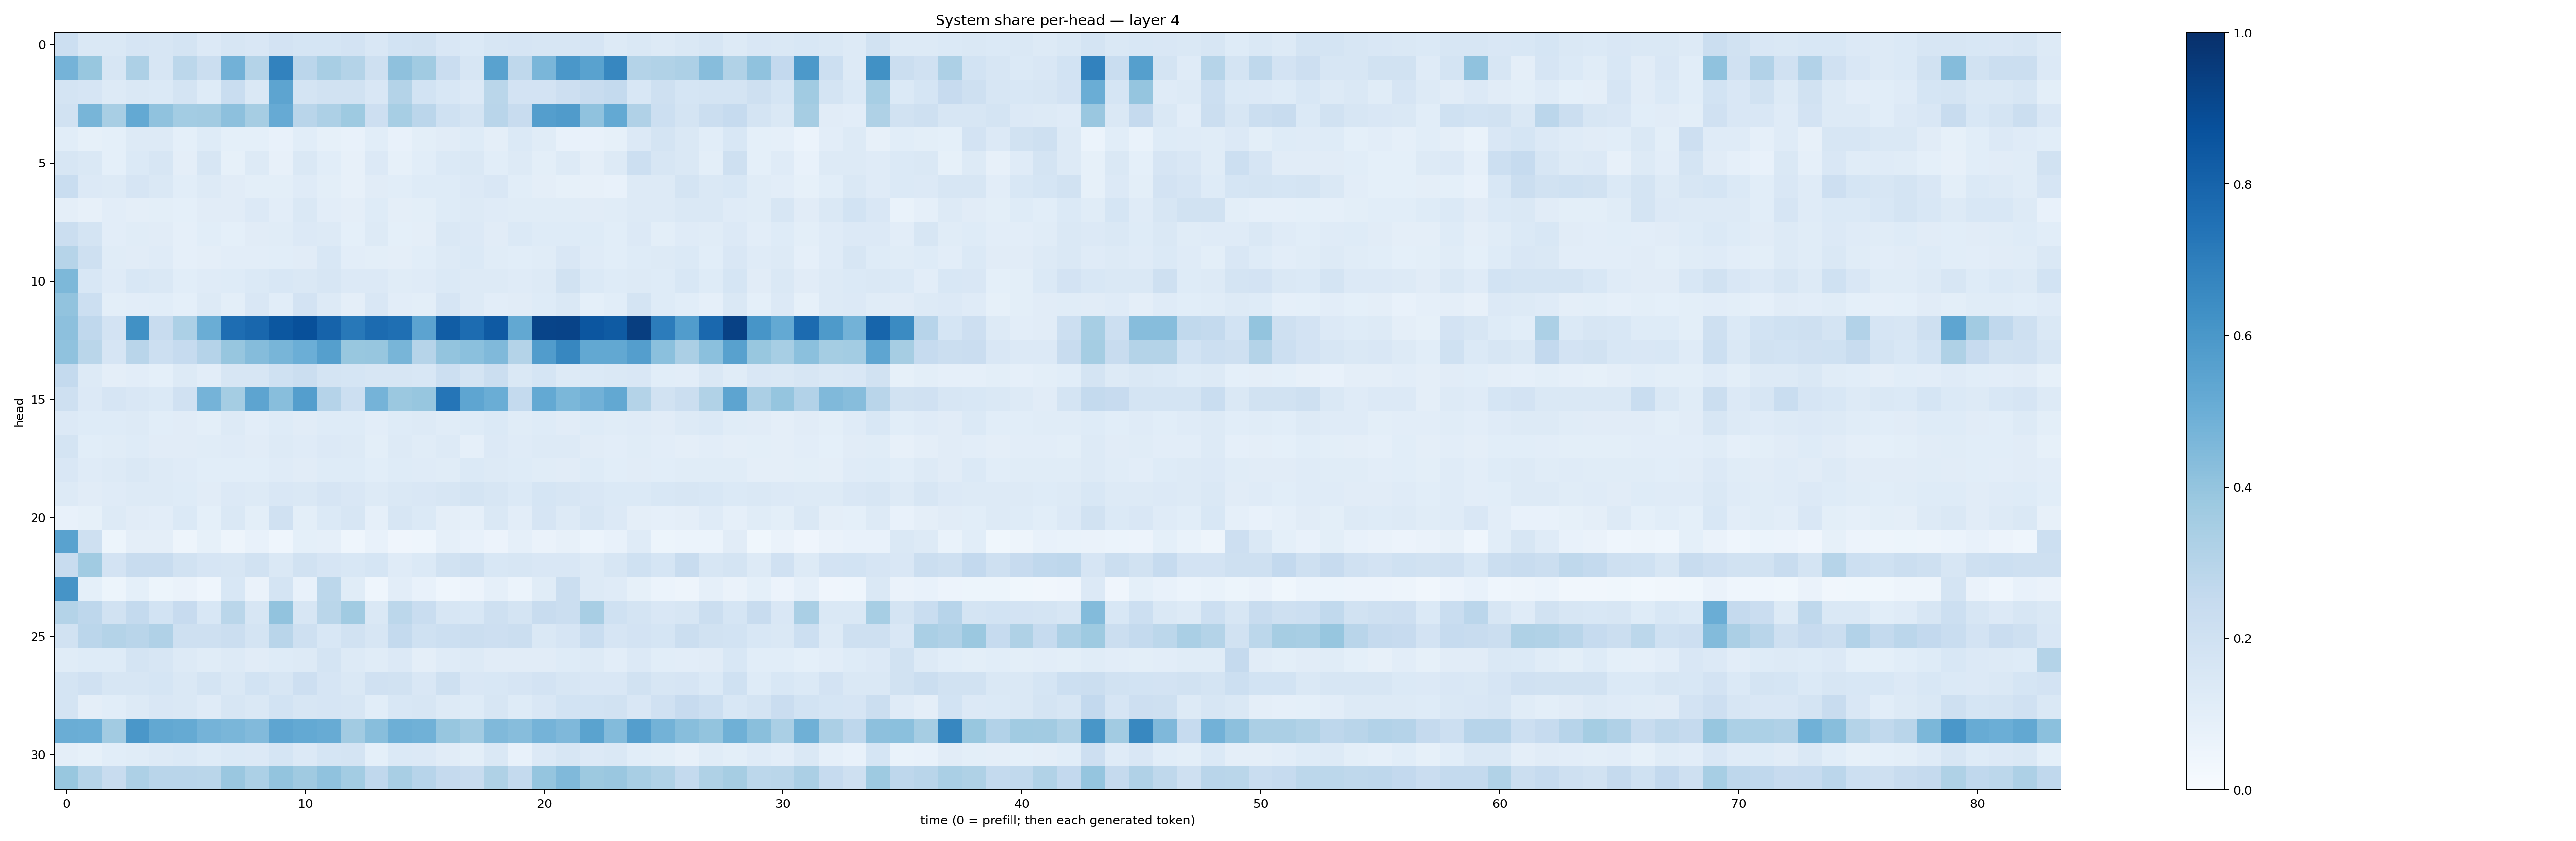

The table this chart was drawn from, first rows:
0.21861987, 0.14524324, 0.14712559, 0.16458724, 0.16366869, 0.17565797, 0.13608642, 0.16335323, 0.14987102, 0.18280703, 0.16800752, 0.17124856, 0.18112034, 0.1484577, 0.18632026, 0.18873057, 0.14947498, 0.1405287, 0.16223559, 0.16742271, 0.16012295, 0.15630817, 0.16707572, 0.13143553
0.4735, 0.3904, 0.162, 0.3254, 0.1608, 0.2774, 0.2261, 0.4815, 0.3076, 0.6828, 0.2849, 0.3437, 0.3078, 0.2092, 0.4106, 0.3658, 0.2279, 0.1591, 0.5516, 0.2723, 0.462, 0.5983, 0.5545, 0.6649
0.1727, 0.1651, 0.1289, 0.1447, 0.1397, 0.1725, 0.1244, 0.2314, 0.1448, 0.5411, 0.1758, 0.191, 0.1942, 0.1515, 0.3085, 0.1847, 0.1533, 0.1351, 0.2873, 0.1829, 0.1809, 0.2117, 0.2347, 0.2551
0.1886, 0.4682, 0.3436, 0.5221, 0.4071, 0.3582, 0.3604, 0.4154, 0.3496, 0.5131, 0.2908, 0.3271, 0.3749, 0.2111, 0.3453, 0.2847, 0.1999, 0.1772, 0.29, 0.2346, 0.5678, 0.58, 0.4093, 0.5226
0.1077, 0.08338, 0.09309, 0.1252, 0.1305, 0.09014, 0.1229, 0.09122, 0.09328, 0.07681, 0.1074, 0.08295, 0.07285, 0.1071, 0.07576, 0.09842, 0.1113, 0.1223, 0.09575, 0.1372, 0.1161, 0.07442, 0.07584, 0.08436
0.1606, 0.1467, 0.09025, 0.1383, 0.1627, 0.09642, 0.1585, 0.08442, 0.1281, 0.07945, 0.1426, 0.1084, 0.07834, 0.136, 0.08276, 0.106, 0.1406, 0.1447, 0.1082, 0.1299, 0.0977, 0.1276, 0.09412, 0.1258
0.2318, 0.1339, 0.1293, 0.167, 0.1439, 0.1089, 0.1263, 0.1099, 0.09864, 0.1, 0.1184, 0.1007, 0.08077, 0.1117, 0.1066, 0.1232, 0.1219, 0.1349, 0.1495, 0.107, 0.09506, 0.0826, 0.08046, 0.07588
0.09732, 0.07953, 0.1018, 0.09413, 0.1002, 0.09184, 0.11, 0.1096, 0.1342, 0.1053, 0.1423, 0.1027, 0.09511, 0.125, 0.09691, 0.09963, 0.1248, 0.1276, 0.1208, 0.1166, 0.1143, 0.114, 0.113, 0.1145
0.2245, 0.1796, 0.1021, 0.1139, 0.1104, 0.0871, 0.1075, 0.09076, 0.1124, 0.1152, 0.1344, 0.1313, 0.09145, 0.1262, 0.09131, 0.09759, 0.1419, 0.1347, 0.1123, 0.1378, 0.1245, 0.125, 0.1226, 0.1064
0.2979, 0.2047, 0.1134, 0.11, 0.1189, 0.08632, 0.09534, 0.1019, 0.1034, 0.1067, 0.113, 0.1536, 0.1049, 0.1007, 0.0975, 0.108, 0.1288, 0.1382, 0.1147, 0.1093, 0.1145, 0.1507, 0.1175, 0.109
0.4556, 0.1559, 0.1201, 0.1532, 0.1409, 0.1068, 0.1193, 0.1249, 0.1377, 0.1534, 0.1422, 0.1631, 0.1347, 0.135, 0.1161, 0.1187, 0.1386, 0.1313, 0.127, 0.1189, 0.1278, 0.1925, 0.1379, 0.1246
0.4047, 0.2155, 0.09826, 0.1027, 0.1065, 0.09342, 0.1279, 0.09893, 0.1497, 0.1068, 0.182, 0.1261, 0.09675, 0.1495, 0.1022, 0.09914, 0.1649, 0.1299, 0.1021, 0.1106, 0.1241, 0.1438, 0.09116, 0.1056
0.417, 0.2694, 0.1797, 0.6278, 0.236, 0.3299, 0.5011, 0.7629, 0.7888, 0.8491, 0.8765, 0.8008, 0.7218, 0.7697, 0.7555, 0.5443, 0.8244, 0.7686, 0.8367, 0.5248, 0.9189, 0.9248, 0.8533, 0.8344
0.4097, 0.2859, 0.1656, 0.291, 0.2181, 0.2487, 0.3026, 0.3923, 0.4374, 0.4665, 0.4996, 0.5642, 0.387, 0.3938, 0.4669, 0.3005, 0.4022, 0.4211, 0.4486, 0.3076, 0.5767, 0.6679, 0.5236, 0.5244
0.2578, 0.1277, 0.09741, 0.1047, 0.09156, 0.1277, 0.1052, 0.1611, 0.1563, 0.202, 0.2223, 0.1776, 0.1701, 0.1578, 0.1593, 0.153, 0.2166, 0.1772, 0.223, 0.1447, 0.1701, 0.1301, 0.1373, 0.1464
0.2084, 0.1344, 0.1646, 0.151, 0.1389, 0.1953, 0.4729, 0.3516, 0.5391, 0.426, 0.5686, 0.3042, 0.2159, 0.4739, 0.3821, 0.394, 0.7306, 0.5367, 0.5007, 0.2567, 0.5212, 0.4598, 0.4816, 0.5258
0.1333, 0.1216, 0.1215, 0.1317, 0.1082, 0.1128, 0.101, 0.1256, 0.1039, 0.1222, 0.1122, 0.1216, 0.1221, 0.1047, 0.1245, 0.1303, 0.1159, 0.1226, 0.1368, 0.1141, 0.1243, 0.1121, 0.1223, 0.1141
0.1739, 0.1084, 0.1147, 0.1242, 0.1112, 0.1107, 0.1138, 0.1176, 0.1097, 0.1259, 0.1172, 0.1353, 0.1269, 0.09929, 0.1312, 0.117, 0.1263, 0.08979, 0.1342, 0.1207, 0.1284, 0.1259, 0.1107, 0.1055
0.152, 0.1199, 0.1298, 0.1429, 0.1263, 0.1193, 0.1076, 0.109, 0.1064, 0.1183, 0.1125, 0.1243, 0.1242, 0.1078, 0.1228, 0.1208, 0.1139, 0.1369, 0.1253, 0.1217, 0.1139, 0.1095, 0.1216, 0.1055
0.1287, 0.1125, 0.1207, 0.1312, 0.1275, 0.122, 0.1097, 0.1338, 0.1293, 0.1505, 0.1478, 0.1665, 0.1511, 0.1279, 0.1436, 0.1501, 0.161, 0.1753, 0.164, 0.1384, 0.169, 0.1632, 0.1492, 0.1372
0.07328, 0.08317, 0.1294, 0.1122, 0.1017, 0.1386, 0.09091, 0.1479, 0.1016, 0.197, 0.09766, 0.1371, 0.157, 0.08845, 0.1564, 0.1396, 0.09429, 0.08621, 0.1415, 0.1029, 0.1658, 0.129, 0.1617, 0.1329
0.5539, 0.2069, 0.05149, 0.09604, 0.09669, 0.05066, 0.08499, 0.04903, 0.07548, 0.04423, 0.09056, 0.08625, 0.04554, 0.07744, 0.04238, 0.04568, 0.08803, 0.07426, 0.05484, 0.08881, 0.06286, 0.08026, 0.05921, 0.07175
0.2347, 0.3658, 0.1824, 0.2348, 0.2421, 0.1914, 0.1676, 0.1587, 0.1932, 0.1419, 0.1952, 0.1659, 0.1533, 0.1688, 0.1207, 0.1392, 0.1945, 0.2037, 0.1531, 0.1601, 0.1523, 0.1505, 0.1285, 0.1573
0.6101, 0.09197, 0.05235, 0.09007, 0.05307, 0.06449, 0.04487, 0.156, 0.06466, 0.176, 0.07494, 0.2796, 0.1171, 0.04521, 0.1042, 0.0735, 0.04525, 0.05713, 0.08652, 0.05902, 0.1142, 0.2204, 0.1319, 0.1198
0.3061, 0.2761, 0.1885, 0.2552, 0.1858, 0.2435, 0.1539, 0.2878, 0.1625, 0.4042, 0.1608, 0.286, 0.3666, 0.148, 0.2812, 0.2315, 0.1574, 0.1526, 0.2056, 0.1771, 0.235, 0.2254, 0.3407, 0.2019
0.194, 0.2834, 0.3076, 0.2926, 0.317, 0.2061, 0.2062, 0.2263, 0.1796, 0.2894, 0.2034, 0.1554, 0.1887, 0.1635, 0.2559, 0.2001, 0.2161, 0.2208, 0.2112, 0.2234, 0.1467, 0.1658, 0.234, 0.1662
0.1171, 0.1226, 0.123, 0.1727, 0.1608, 0.1263, 0.116, 0.1275, 0.1101, 0.1214, 0.1271, 0.1786, 0.127, 0.1157, 0.135, 0.09765, 0.119, 0.1319, 0.113, 0.1102, 0.113, 0.1216, 0.1264, 0.103
0.1752, 0.1979, 0.1569, 0.1567, 0.1681, 0.1457, 0.1743, 0.1449, 0.1862, 0.1604, 0.2116, 0.1653, 0.1437, 0.1988, 0.1886, 0.1511, 0.2045, 0.152, 0.1554, 0.1657, 0.1821, 0.1625, 0.151, 0.149
0.172, 0.09615, 0.1073, 0.1281, 0.1513, 0.1447, 0.1189, 0.1632, 0.1467, 0.1862, 0.1632, 0.1659, 0.1594, 0.1078, 0.1525, 0.1579, 0.1302, 0.1213, 0.1622, 0.1214, 0.1511, 0.1868, 0.1865, 0.1941
0.5006, 0.4998, 0.3627, 0.6015, 0.5246, 0.5194, 0.4754, 0.4612, 0.4451, 0.537, 0.523, 0.5095, 0.3627, 0.4265, 0.4948, 0.4846, 0.3909, 0.36, 0.4479, 0.4323, 0.4744, 0.4518, 0.5499, 0.441
0.09479, 0.08453, 0.1073, 0.1168, 0.1259, 0.1393, 0.1232, 0.138, 0.1331, 0.1691, 0.1341, 0.1717, 0.1737, 0.09369, 0.137, 0.1331, 0.1118, 0.1015, 0.143, 0.07418, 0.1334, 0.1579, 0.1358, 0.1416
0.3885, 0.2985, 0.2397, 0.3274, 0.2891, 0.2917, 0.2863, 0.3845, 0.3316, 0.4005, 0.3688, 0.4071, 0.3586, 0.2689, 0.3433, 0.2955, 0.2507, 0.2414, 0.321, 0.2548, 0.3946, 0.4477, 0.3783, 0.384
